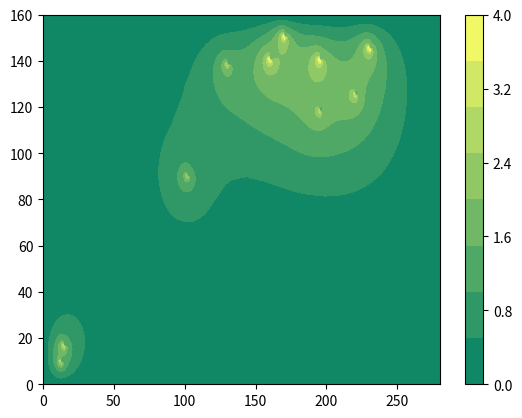

Recreate this plot in Python.
import numpy as np
import matplotlib.pyplot as plt

def time_step(violations,coor,x_length,y_length,y,a,b,n):
    T = 0.0019259230725
    s = 6*10**(-4)
    h = (b-a)/n
    for k in range(0,n):
#        t_i = t_0+i*h
        for i in range(0,len(violations)):
            y[coor[i,1],coor[i,0]] = np.log(violations[i])

        for i in range(0,y_length-1):
            for j in range(0,x_length-1):
                y[i,j] = abs(((T*h)/(s))*(y[i+1,j]-4*y[i,j]+y[i-1,j]+y[i,j+1]+y[i,j-1])+y[i,j])
    return y
    
def contour_plot(x_length,y_length,field):
    x_axis = np.linspace(0,x_length,x_length)
    y_axis = np.linspace(0,y_length,y_length)
    fig, ax = plt.subplots()
    X, Y = np.meshgrid(x_axis, y_axis, copy=False, indexing='xy')
    z = plt.contourf(X, Y, field,cmap='summer')  
    lvls = [0,.8,1.6,2.4,3.2,4.0,4.8,5.6,6.4]
    fig.colorbar(z, ax=ax,ticks=lvls)

 
def main():
    years = 15
    n = 100
    x_length = 280
    y_length = 160
    y = np.matrix(np.zeros((y_length,x_length)))
    violations = np.array([111,153,67,109,507,636,765,795,142,81])
    coor = np.matrix([[13,10],[15,17],[102,90],[130,138],[160,140],[170,150],[195,140],[230,145],[220,125],[195,118]])
    for i in range(0,len(violations)):
        y[coor[i,1],coor[i,0]] = np.log(violations[i])
    scalar_field = time_step(violations,coor,x_length,y_length,y,0,years,n)
    scalar_field = np.array(scalar_field) 
    contour_plot(x_length,y_length,scalar_field)
    aquifer_pulls = np.matrix([[140,160],[120,240],[5,140],[10,250],[10,210],[20,260]])
    print("Pollution levels for aquifers:")    
    for i in range(0,len(aquifer_pulls)):
        print("["+str(i)+"]: "+str(scalar_field[aquifer_pulls[i,0],aquifer_pulls[i,1]]))
        
main()